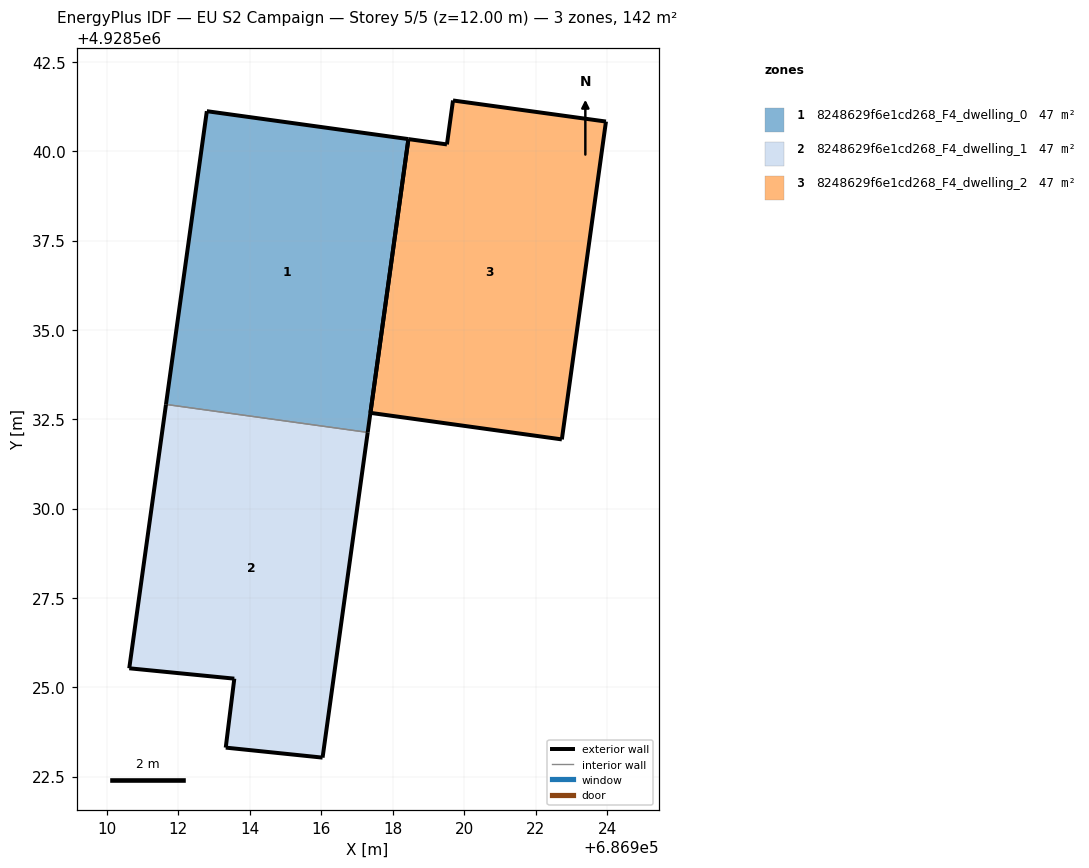
=== STOREY PLAN SPEC (per zone: floor XY polygon, exterior-wall plan segments, windows/doors) ===
zone 1: 8248629f6e1cd268_F4_dwelling_0  (47.2 m²)
  floor: (686917.30, 4928532.13) (686918.44, 4928540.34) (686912.80, 4928541.12) (686911.65, 4928532.92)
  exterior wall: (686911.65, 4928532.92) – (686912.80, 4928541.12)  [8.3 m]
  exterior wall: (686912.80, 4928541.12) – (686918.44, 4928540.34)  [5.7 m]
  exterior wall: (686918.44, 4928540.34) – (686917.30, 4928532.13)  [8.3 m]
  interior walls: 1
zone 2: 8248629f6e1cd268_F4_dwelling_1  (47.2 m²)
  floor: (686916.03, 4928523.03) (686917.30, 4928532.13) (686911.65, 4928532.92) (686910.62, 4928525.53) (686913.56, 4928525.24) (686913.32, 4928523.31)
  exterior wall: (686913.56, 4928525.24) – (686910.62, 4928525.53)  [3.0 m]
  exterior wall: (686910.62, 4928525.53) – (686911.65, 4928532.92)  [7.5 m]
  exterior wall: (686917.30, 4928532.13) – (686916.04, 4928523.03)  [9.2 m]
  exterior wall: (686916.04, 4928523.03) – (686913.32, 4928523.31)  [2.7 m]
  exterior wall: (686913.32, 4928523.31) – (686913.56, 4928525.24)  [1.9 m]
  interior walls: 1
zone 3: 8248629f6e1cd268_F4_dwelling_2  (47.2 m²)
  floor: (686922.73, 4928531.94) (686923.96, 4928540.83) (686919.69, 4928541.42) (686919.51, 4928540.19) (686918.44, 4928540.34) (686917.37, 4928532.68)
  exterior wall: (686922.73, 4928531.94) – (686917.37, 4928532.68)  [5.4 m]
  exterior wall: (686917.37, 4928532.68) – (686918.44, 4928540.34)  [7.7 m]
  exterior wall: (686918.44, 4928540.34) – (686919.52, 4928540.19)  [1.1 m]
  exterior wall: (686919.52, 4928540.19) – (686919.69, 4928541.42)  [1.2 m]
  exterior wall: (686919.69, 4928541.42) – (686923.96, 4928540.83)  [4.3 m]
  exterior wall: (686923.96, 4928540.83) – (686922.73, 4928531.94)  [9.0 m]

=== DERIVED (storey summary) ===
Building: EU S2 Campaign
Storey: 5 of 5  (floor level z = 12.00 m)
Storey gross floor area: 141.6 m²
Zones on this storey: 3
  - 8248629f6e1cd268_F4_dwelling_0: floor 47.2 m²; exterior wall 22.3 m (66.8 m²); WWR 0.0%
  - 8248629f6e1cd268_F4_dwelling_1: floor 47.2 m²; exterior wall 24.3 m (72.8 m²); WWR 0.0%
  - 8248629f6e1cd268_F4_dwelling_2: floor 47.2 m²; exterior wall 28.8 m (86.3 m²); WWR 0.0%
Zone adjacency (shared interzone walls):
  - 8248629f6e1cd268_F4_dwelling_0 ↔ 8248629f6e1cd268_F4_dwelling_1